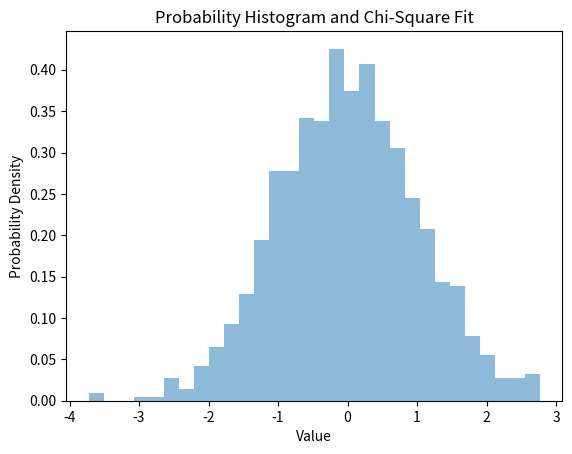

This chart was generated by the following Python code:
import matplotlib.pyplot as plt
import numpy as np
from scipy.stats import chi2

# 生成随机数据
data = np.random.randn(1000)

# 绘制统计概率直方图
n, bins, patches = plt.hist(data, bins=30, density=True, alpha=0.5)

# 计算卡方分布的概率密度函数
df,loc,scale = chi2.fit(data)
x = np.linspace(chi2.ppf(0.01, df), chi2.ppf(0.99, df), 1000)
y = chi2.pdf(x,df,loc,scale)


# 添加标题和轴标签
plt.title('Probability Histogram and Chi-Square Fit')
plt.xlabel('Value')
plt.ylabel('Probability Density')

# 显示图形
plt.show()